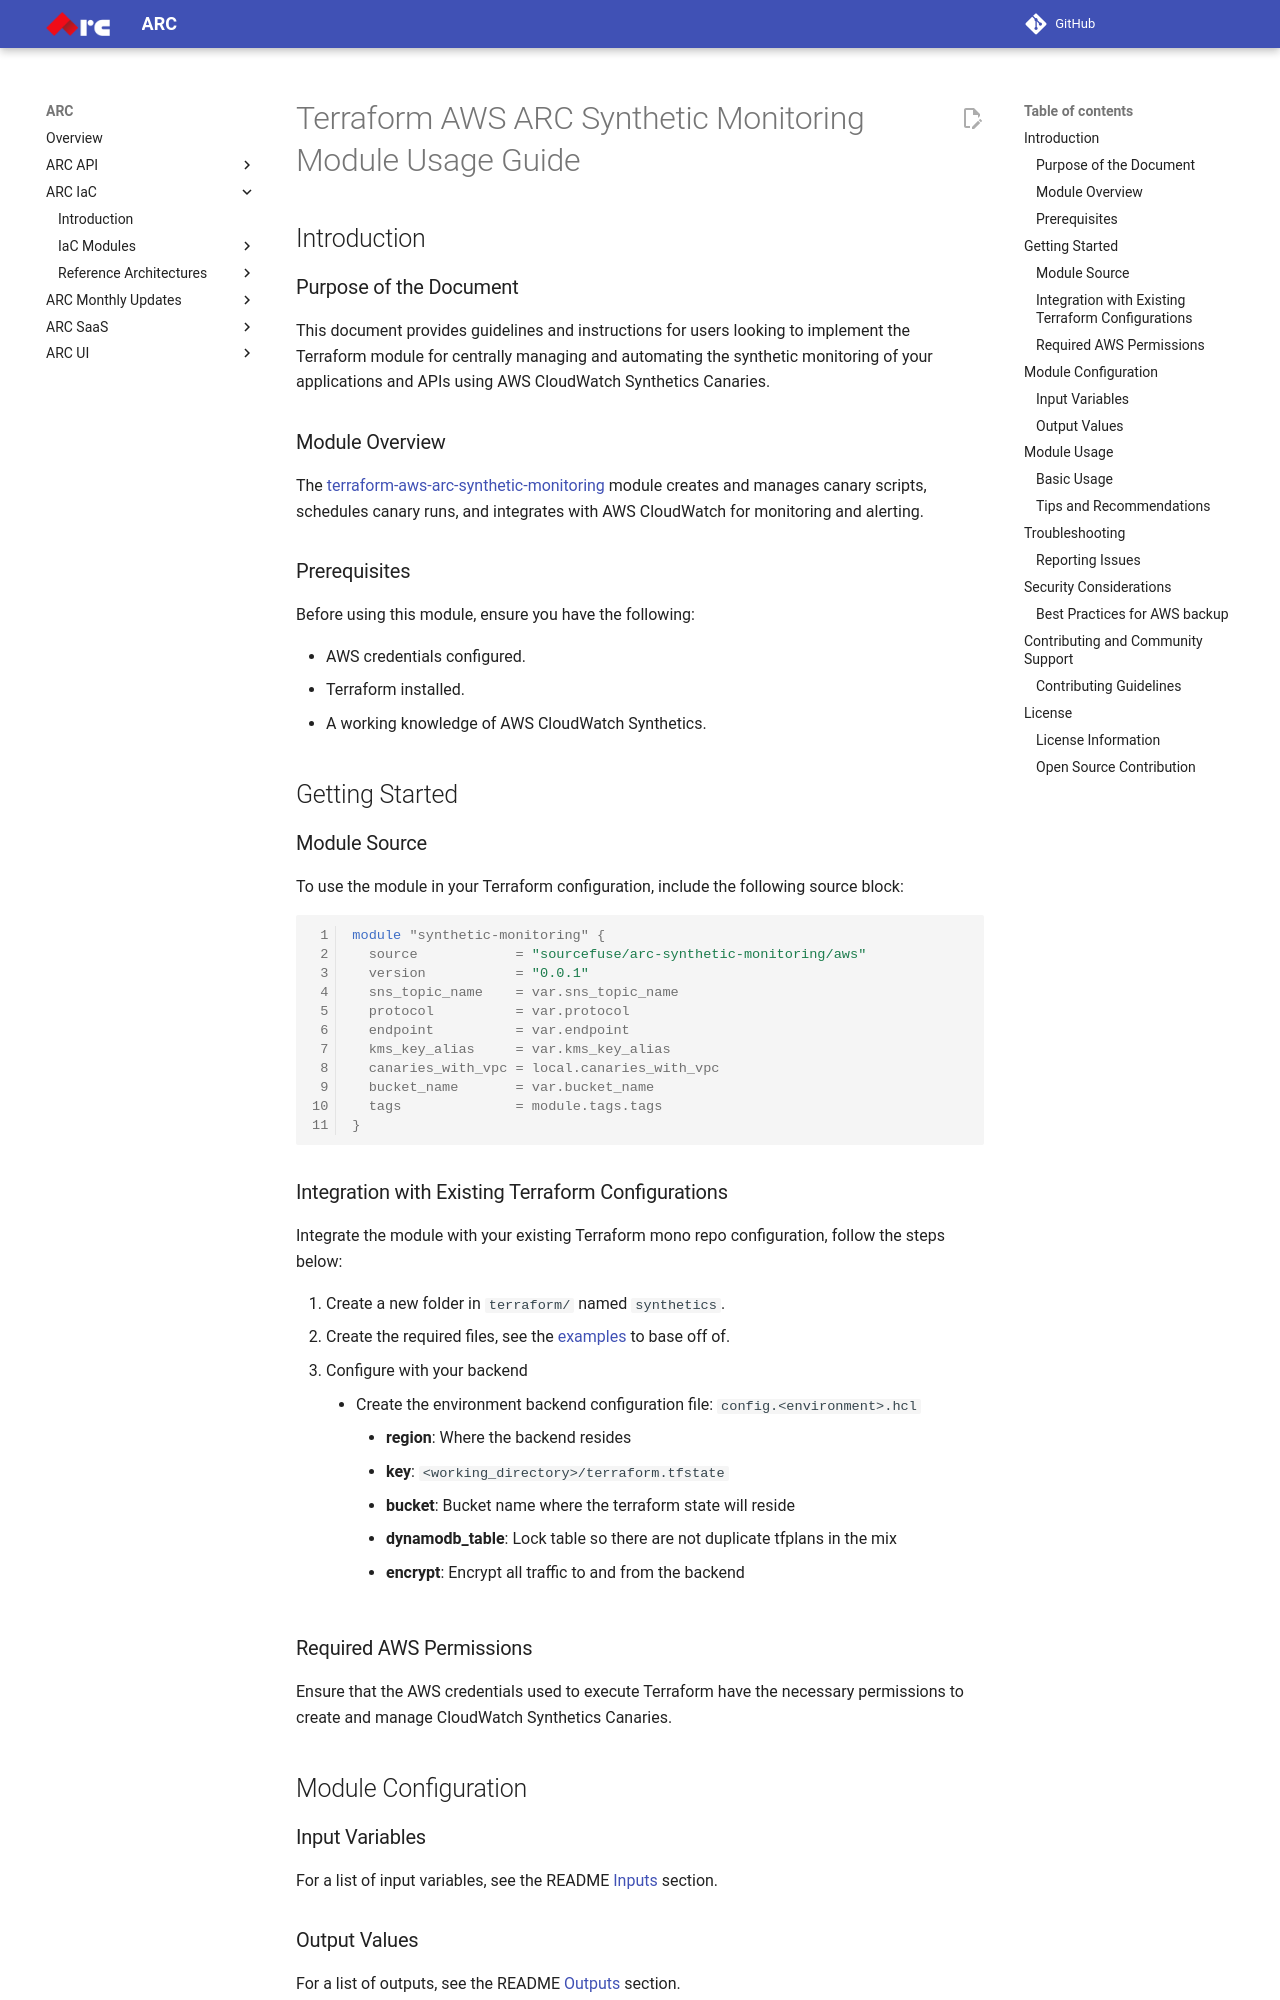

repository: sourcefuse/arc-docs · page: arc-iac-docs/modules/terraform-aws-arc-synthetic-monitoring/docs/module-usage-guide/index.html · generator: mkdocs

# Terraform AWS ARC Synthetic Monitoring Module Usage Guide

## Introduction

### Purpose of the Document

This document provides guidelines and instructions for users looking to implement the Terraform module for centrally managing and automating the synthetic monitoring of your applications and APIs using AWS CloudWatch Synthetics Canaries.

### Module Overview

The [terraform-aws-arc-synthetic-monitoring](https://github.com/sourcefuse/terraform-aws-arc-synthetic-monitoring) module creates and manages canary scripts, schedules canary runs, and integrates with AWS CloudWatch for monitoring and alerting.

### Prerequisites

Before using this module, ensure you have the following:

- AWS credentials configured.
- Terraform installed.
- A working knowledge of AWS CloudWatch Synthetics.

## Getting Started

### Module Source

To use the module in your Terraform configuration, include the following source block:

```hcl
module "synthetic-monitoring" {
  source            = "sourcefuse/arc-synthetic-monitoring/aws"
  version           = "0.0.1"
  sns_topic_name    = var.sns_topic_name
  protocol          = var.protocol
  endpoint          = var.endpoint
  kms_key_alias     = var.kms_key_alias
  canaries_with_vpc = local.canaries_with_vpc
  bucket_name       = var.bucket_name
  tags              = module.tags.tags
}
```

### Integration with Existing Terraform Configurations

Integrate the module with your existing Terraform mono repo configuration, follow the steps below:

1. Create a new folder in `terraform/` named `synthetics`.
2. Create the required files, see the [examples](https://github.com/sourcefuse/terraform-aws-arc-synthetic-monitoring/tree/main/example) to base off of.
3. Configure with your backend
  - Create the environment backend configuration file: `config.<environment>.hcl`
    - **region**: Where the backend resides
    - **key**: `<working_directory>/terraform.tfstate`
    - **bucket**: Bucket name where the terraform state will reside
    - **dynamodb_table**: Lock table so there are not duplicate tfplans in the mix
    - **encrypt**: Encrypt all traffic to and from the backend

### Required AWS Permissions

Ensure that the AWS credentials used to execute Terraform have the necessary permissions to create and manage CloudWatch Synthetics Canaries.

## Module Configuration

### Input Variables

For a list of input variables, see the README [Inputs](https://github.com/sourcefuse/terraform-aws-arc-synthetic-monitoring#inputs) section.

### Output Values

For a list of outputs, see the README [Outputs](https://github.com/sourcefuse/terraform-aws-arc-synthetic-monitoring#outputs) section.

## Module Usage
